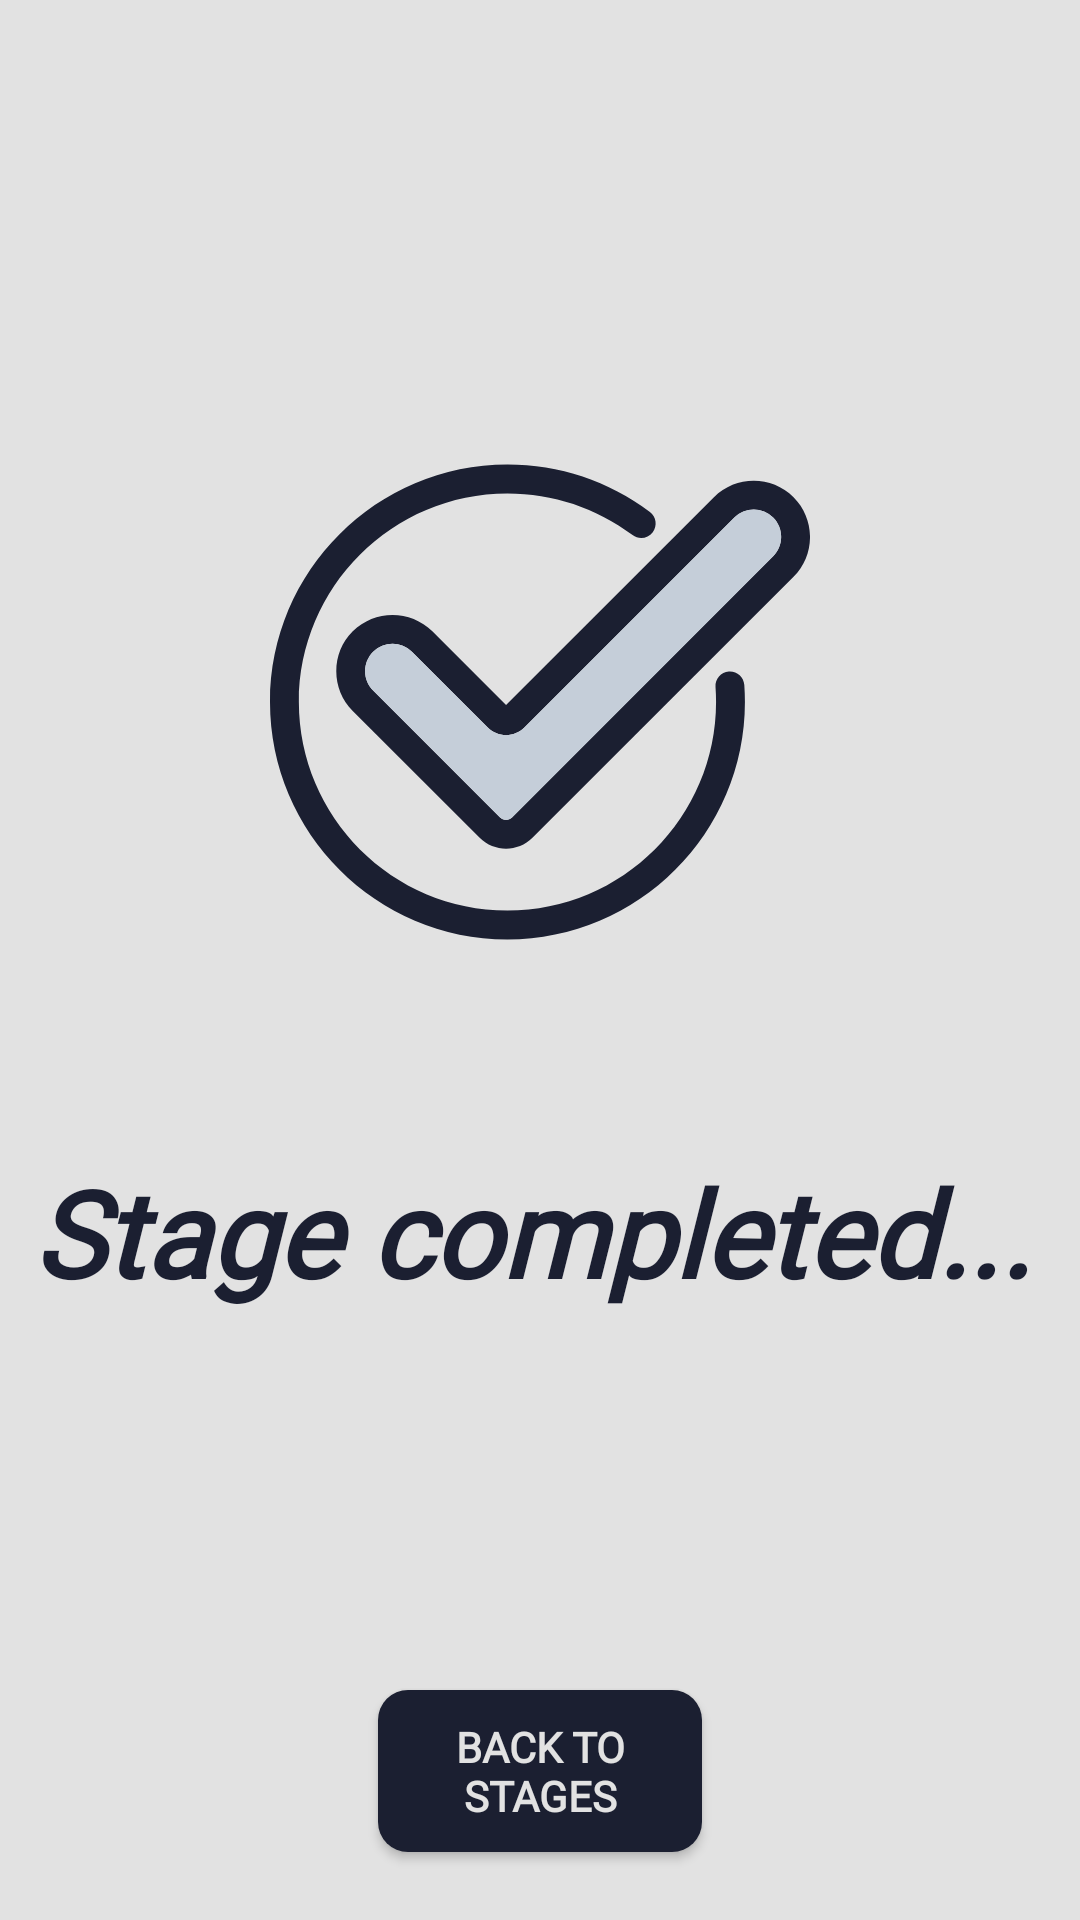

Produce the Android XML layout that renders to this screen, including the resource entries it uses.
<!-- AndroidManifest.xml: application theme Theme.Vocabularium -->
<!-- res/layout/fragment_completion.xml -->
<?xml version="1.0" encoding="utf-8"?>
<layout xmlns:android="http://schemas.android.com/apk/res/android"
    xmlns:app="http://schemas.android.com/apk/res-auto"
    xmlns:tools="http://schemas.android.com/tools">
    <data>
        <variable name="completionFragmentObject" type="com.example.vocabularium.fragments.CompletionFragment" />
    </data>
    <androidx.constraintlayout.widget.ConstraintLayout
        android:layout_width="match_parent"
        android:layout_height="match_parent"
        android:background="@color/mainbackground"
        tools:context=".fragments.CompletionFragment">
        <androidx.constraintlayout.widget.Guideline
            android:id="@+id/startOfThick"
            android:layout_width="wrap_content"
            android:layout_height="wrap_content"
            android:orientation="vertical"
            app:layout_constraintGuide_percent="0.2"/>
        <androidx.constraintlayout.widget.Guideline
            android:id="@+id/endOfThick"
            android:layout_width="wrap_content"
            android:layout_height="wrap_content"
            android:orientation="vertical"
            app:layout_constraintGuide_percent="0.8"/>
        <androidx.constraintlayout.widget.Guideline
            android:id="@+id/topOfThick"
            android:layout_width="wrap_content"
            android:layout_height="wrap_content"
            android:orientation="horizontal"
            app:layout_constraintGuide_percent="0.16"/>
        <androidx.constraintlayout.widget.Guideline
            android:id="@+id/startOfText"
            android:layout_width="wrap_content"
            android:layout_height="wrap_content"
            android:orientation="vertical"
            app:layout_constraintGuide_percent="0.1"/>
        <androidx.constraintlayout.widget.Guideline
            android:id="@+id/endOfText"
            android:layout_width="wrap_content"
            android:layout_height="wrap_content"
            android:orientation="vertical"
            app:layout_constraintGuide_percent="0.9"/>
        <androidx.constraintlayout.widget.Guideline
            android:id="@+id/topOfText"
            android:layout_width="wrap_content"
            android:layout_height="wrap_content"
            android:orientation="horizontal"
            app:layout_constraintGuide_percent="0.48"/>
        <androidx.constraintlayout.widget.Guideline
            android:id="@+id/topOfButton"
            android:layout_width="wrap_content"
            android:layout_height="wrap_content"
            android:orientation="horizontal"
            app:layout_constraintGuide_percent="0.88"/>
        <androidx.constraintlayout.widget.Guideline
            android:id="@+id/startOfButton"
            android:layout_width="wrap_content"
            android:layout_height="wrap_content"
            android:orientation="vertical"
            app:layout_constraintGuide_percent="0.35"/>
        <androidx.constraintlayout.widget.Guideline
            android:id="@+id/endOfButton"
            android:layout_width="wrap_content"
            android:layout_height="wrap_content"
            android:orientation="vertical"
            app:layout_constraintGuide_percent="0.65"/>

        <ImageView
            android:id="@+id/thick"
            android:layout_width="0dp"
            android:layout_height="0dp"
            android:layout_marginTop="144dp"
            android:src="@drawable/checked_tick_svgrepo_com"
            app:layout_constraintDimensionRatio="2:1"
            app:layout_constraintEnd_toEndOf="parent"
            app:layout_constraintHorizontal_bias="0.0"
            app:layout_constraintStart_toStartOf="parent"
            app:layout_constraintTop_toTopOf="parent" />

        <Button
            android:id="@+id/button"
            android:layout_width="0dp"
            android:layout_height="0dp"
            app:layout_constraintDimensionRatio="2:1"
            android:textColor="@color/text2"
            android:fontFamily="@font/quicksand_bold"
            android:onClick="@{()->completionFragmentObject.getToStages()}"
            android:shadowRadius="500"
            android:background="@drawable/background3"
            android:text="@string/backTostage"
            android:textStyle="bold"
            app:layout_constraintEnd_toStartOf="@+id/endOfButton"
            app:layout_constraintStart_toStartOf="@+id/startOfButton"
            app:layout_constraintTop_toTopOf="@+id/topOfButton" />

        <TextView
            android:id="@+id/stagecompleted"
            android:layout_width="wrap_content"
            android:layout_height="wrap_content"
            android:layout_marginTop="60dp"
            android:fontFamily="@font/general_write_font"
            android:text="@string/state_complete"
            android:textColor="@color/backgroundtype2"
            android:textSize="40sp"
            android:textStyle="bold|italic"
            app:layout_constraintEnd_toEndOf="parent"
            app:layout_constraintHorizontal_bias="0.411"
            app:layout_constraintStart_toStartOf="parent"
            app:layout_constraintTop_toBottomOf="@id/thick" />
    </androidx.constraintlayout.widget.ConstraintLayout>
</layout>
<!-- resources referenced by this layout -->
<resources>
  <color name="backgroundtype2">#1b1f31</color>
  <color name="mainbackground">#e2e2e2</color>
  <color name="text2">@color/mainbackground</color>
  <!-- drawable background3 (drawable) -->
  <?xml version="1.0" encoding="utf-8"?>
  <selector xmlns:android="http://schemas.android.com/apk/res/android">
      <item>
          <shape android:shape="rectangle">
              <solid android:color="@color/backgroundtype2"/>
              <corners android:radius="@dimen/radius2" />
          </shape>
  
      </item>
  </selector>
  <!-- drawable checked_tick_svgrepo_com (drawable) -->
  <vector xmlns:android="http://schemas.android.com/apk/res/android"
      android:width="800dp"
      android:height="800dp"
      android:viewportWidth="512"
      android:viewportHeight="512">
    <path
        android:pathData="M496.4,61.78c20.81,20.81 20.81,54.66 0,75.47L248.82,384.82c-6.89,6.89 -15.95,10.34 -25.01,10.34c-9.06,0 -18.11,-3.45 -25.01,-10.34l-120.34,-120.34c-20.81,-20.81 -20.81,-54.66 0,-75.47s54.66,-20.81 75.47,0l69.88,69.86L420.92,61.78c10.41,-10.4 24.06,-15.61 37.74,-15.61C472.32,46.17 486,51.38 496.4,61.78zM477.05,117.9c10.14,-10.15 10.14,-26.65 0,-36.78c-10.14,-10.14 -26.65,-10.14 -36.78,0L241.16,280.23c-4.64,4.64 -10.79,7.18 -17.35,7.18c-6.55,0 -12.71,-2.54 -17.33,-7.18l-71.89,-71.87c-5.07,-5.07 -11.72,-7.61 -18.39,-7.61c-6.66,0 -13.32,2.53 -18.4,7.61c-10.14,10.14 -10.14,26.63 0,36.78l120.34,120.34c3.12,3.12 8.21,3.12 11.33,0L477.05,117.9z"
        android:fillColor="@color/backgroundtype2"/>
    <path
        android:pathData="M477.05,81.12c10.14,10.14 10.14,26.63 0,36.78L229.48,365.48c-3.12,3.12 -8.21,3.12 -11.33,0L97.81,245.14c-10.14,-10.15 -10.14,-26.65 0,-36.78c5.07,-5.07 11.74,-7.61 18.4,-7.61c6.66,0 13.31,2.53 18.39,7.61l71.89,71.87c4.62,4.64 10.78,7.18 17.33,7.18s12.71,-2.54 17.35,-7.18L440.27,81.12C450.4,70.98 466.92,70.98 477.05,81.12z"
        android:fillColor="@color/levelsBottom"/>
    <path
        android:pathData="M449.72,239.85c0.38,5.31 0.57,10.74 0.57,16.16c0,124.14 -101,225.14 -225.14,225.14S0,380.14 0,256S101.01,30.86 225.15,30.86c49.17,0 95.87,15.57 135.05,45.01c6.05,4.54 7.26,13.12 2.72,19.15c-4.54,6.05 -13.12,7.26 -19.15,2.72c-34.42,-25.85 -75.43,-39.52 -118.62,-39.52C116.09,58.22 27.36,146.95 27.36,256s88.73,197.78 197.79,197.78c109.06,0 197.78,-88.73 197.78,-197.78c0,-4.76 -0.18,-9.53 -0.51,-14.19c-0.55,-7.54 5.13,-14.09 12.65,-14.64C442.63,226.64 449.17,232.31 449.72,239.85z"
        android:fillColor="@color/backgroundtype2"/>
  </vector>
  <string name="backTostage">Back to stages</string>
  <string name="state_complete">Stage completed...</string>
  <style name="Theme.Vocabularium" parent="Theme.Design.Light.NoActionBar">
          
          <item name="colorPrimary">@color/purple_200</item>
          <item name="colorPrimaryVariant">@color/purple_700</item>
          <item name="colorOnPrimary">@color/black</item>
          
          <item name="colorSecondary">@color/teal_200</item>
          <item name="colorSecondaryVariant">@color/teal_200</item>
          <item name="colorOnSecondary">@color/black</item>
          
          <item name="android:statusBarColor">?attr/colorPrimaryVariant</item>
          
      </style>
  <dimen name="radius2">10dp</dimen>
  <color name="levelsBottom">#c5ced9</color>
  <color name="purple_200">#FFBB86FC</color>
  <color name="purple_700">#FF3700B3</color>
  <color name="black">#FF000000</color>
  <color name="teal_200">#ECEFEF</color>
</resources>
